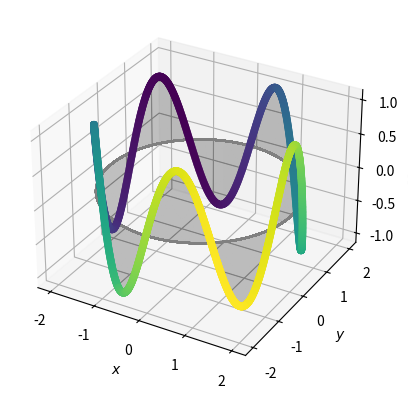

Generate this figure with matplotlib:
"""Particle On A Ring"""
import matplotlib.pyplot as plt
import numpy as np
from mpl_toolkits.mplot3d.art3d import Poly3DCollection

# parameters
r = 2
ml = 5

# equations
points = 3600
phi = np.linspace(0, 360, points)
psi = np.cos(ml * phi)  # real (cosine) parts of the wavefunction

# plotting
fig, ax = plt.subplots(subplot_kw=dict(projection="3d"))
x = r * np.cos(phi)
y = r * np.sin(phi)
ax.scatter(x, y, psi, c=x - y)
for i in range(len(x) - 1):
    verts = [(x[i], y[i], psi[i]), (x[i + 1], y[i + 1], psi[i + 1])] + [
        (x[i + 1], y[i + 1], np.zeros(points)[i + 1]),
        (x[i], y[i], np.zeros(points)[i]),
    ]
    ax.add_collection3d(
        Poly3DCollection([verts], color="grey", linewidths=0, alpha=0.002)
    )
ax.plot(x, y, np.zeros(points), color="grey")
ax.set_xlabel("$x$")
ax.set_ylabel("$y$")
ax.set_zlabel("$\cos m_l\phi$")

plt.show()